The GitHub repository yogay2021/ChineseChess-Project contains a labelled image folder "data" with 9 categories: cannon, car, elephant, general, horse, marshal, minister, scholar, solider. Examples follow, each with its label.

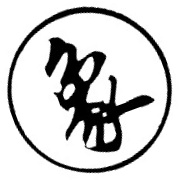
Label: elephant

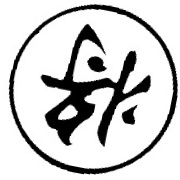
Label: general

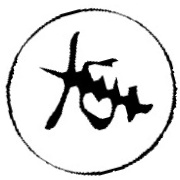
Label: car

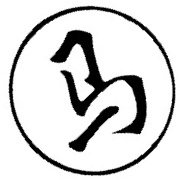
Label: horse

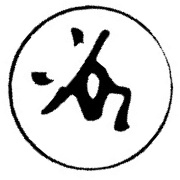
Label: solider

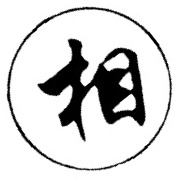
Label: minister
